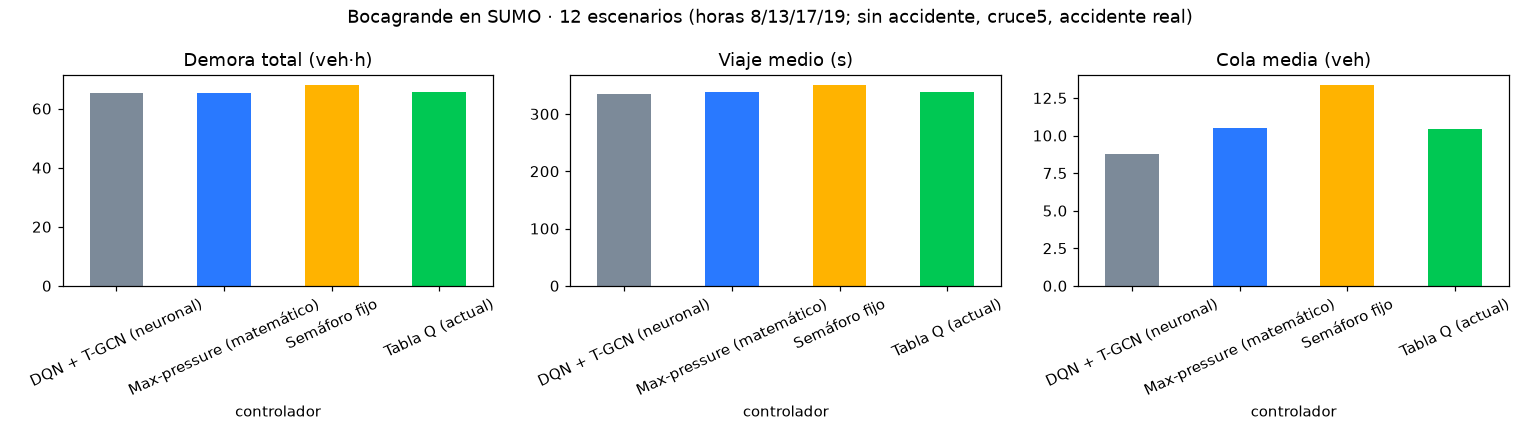

The file beside this chart, header and first rows:
escenario, hora, accidente, controlador, demora_veh_h, viaje_medio_s, llegados, cola_media
0, 8, ninguno, Semáforo fijo, 65.1, 346.3, 1284, 13.07
0, 8, ninguno, Max-pressure (matemático), 62.0, 334.8, 1318, 8.48
0, 8, ninguno, Tabla Q (actual), 62.5, 332.5, 1309, 9.02
0, 8, ninguno, DQN + T-GCN (neuronal), 62.2, 333.3, 1296, 6.99
1, 8, cruce5 salida, Semáforo fijo, 66.2, 350.9, 1292, 12.8
1, 8, cruce5 salida, Max-pressure (matemático), 63.4, 336.5, 1321, 8.92
1, 8, cruce5 salida, Tabla Q (actual), 63.5, 336.6, 1326, 9.27
1, 8, cruce5 salida, DQN + T-GCN (neuronal), 62.8, 332.4, 1343, 7.36
2, 8, real DATT, Semáforo fijo, 66.6, 350.5, 1266, 12.47
2, 8, real DATT, Max-pressure (matemático), 62.9, 335.1, 1292, 8.06
2, 8, real DATT, Tabla Q (actual), 63.9, 340.2, 1296, 9.7
2, 8, real DATT, DQN + T-GCN (neuronal), 65.4, 343.7, 1276, 9.42
3, 13, ninguno, Semáforo fijo, 72.1, 354.2, 1382, 15.16
3, 13, ninguno, Max-pressure (matemático), 69.0, 344.2, 1473, 13.11
3, 13, ninguno, Tabla Q (actual), 67.7, 338.7, 1421, 12.09
3, 13, ninguno, DQN + T-GCN (neuronal), 66.6, 333.1, 1444, 9.89
4, 13, cruce5 salida, Semáforo fijo, 70.8, 356.6, 1349, 14.24
4, 13, cruce5 salida, Max-pressure (matemático), 68.3, 338.7, 1418, 11.92
4, 13, cruce5 salida, Tabla Q (actual), 70.8, 343.3, 1414, 12.16
4, 13, cruce5 salida, DQN + T-GCN (neuronal), 65.6, 329.5, 1442, 8.85
5, 13, real DATT, Semáforo fijo, 70.6, 352.5, 1392, 14.63
5, 13, real DATT, Max-pressure (matemático), 66.6, 333.5, 1561, 14.3
5, 13, real DATT, Tabla Q (actual), 68.9, 340.8, 1479, 12.85
5, 13, real DATT, DQN + T-GCN (neuronal), 69.2, 339.0, 1392, 10.61
6, 17, ninguno, Semáforo fijo, 73.9, 362.0, 1475, 17.52
6, 17, ninguno, Max-pressure (matemático), 70.9, 344.0, 1437, 13.45
6, 17, ninguno, Tabla Q (actual), 70.7, 343.2, 1438, 12.56
6, 17, ninguno, DQN + T-GCN (neuronal), 70.4, 343.4, 1495, 11.41
7, 17, cruce5 salida, Semáforo fijo, 72.3, 349.0, 1431, 15.49
7, 17, cruce5 salida, Max-pressure (matemático), 69.9, 341.3, 1447, 13.74
7, 17, cruce5 salida, Tabla Q (actual), 69.1, 336.7, 1452, 12.65
7, 17, cruce5 salida, DQN + T-GCN (neuronal), 67.2, 328.1, 1471, 9.66
8, 17, real DATT, Semáforo fijo, 72.7, 354.5, 1450, 14.79
8, 17, real DATT, Max-pressure (matemático), 68.6, 335.9, 1477, 12.31
8, 17, real DATT, Tabla Q (actual), 69.1, 335.8, 1439, 12.04
8, 17, real DATT, DQN + T-GCN (neuronal), 70.2, 335.7, 1465, 11.75
9, 19, ninguno, Semáforo fijo, 61.2, 341.6, 1224, 9.83
9, 19, ninguno, Max-pressure (matemático), 60.4, 333.9, 1228, 6.83
9, 19, ninguno, Tabla Q (actual), 60.6, 336.0, 1233, 7.3
9, 19, ninguno, DQN + T-GCN (neuronal), 60.4, 333.2, 1223, 6.22
10, 19, cruce5 salida, Semáforo fijo, 61.8, 344.8, 1236, 10.61
10, 19, cruce5 salida, Max-pressure (matemático), 60.8, 337.2, 1226, 7.03
10, 19, cruce5 salida, Tabla Q (actual), 61.1, 338.5, 1225, 8.01
10, 19, cruce5 salida, DQN + T-GCN (neuronal), 60.7, 337.1, 1231, 6.42
11, 19, real DATT, Semáforo fijo, 62.0, 340.1, 1225, 9.58
11, 19, real DATT, Max-pressure (matemático), 61.3, 336.4, 1251, 7.91
11, 19, real DATT, Tabla Q (actual), 60.9, 334.9, 1234, 7.73
11, 19, real DATT, DQN + T-GCN (neuronal), 60.9, 335.1, 1228, 7.08
